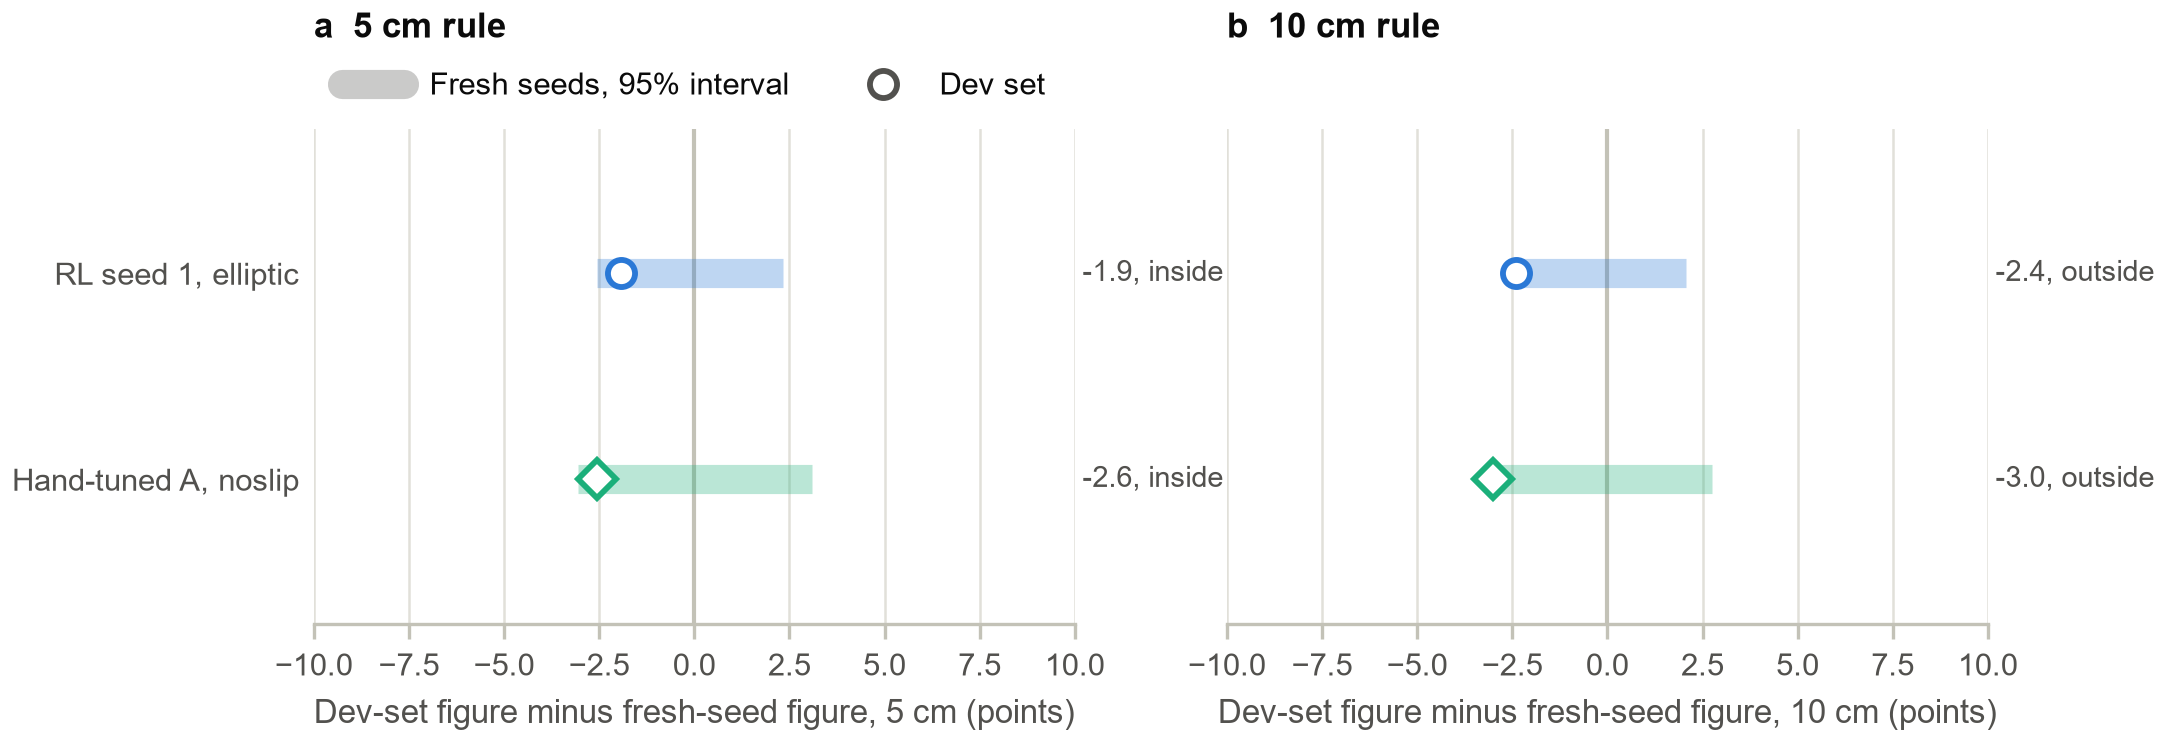

The data file committed next to this chart (first rows):
controller, setting, cutoff_cm, fresh_held, fresh_n, fresh_pct, fresh_ci_low, fresh_ci_high, dev_held, dev_n, dev_pct, dev_inside
RL seed 1, elliptic, 5, 810, 1005, 80.6, 78.04, 82.92, 118, 150, 78.67, True
Hand-tuned A, noslip, 5, 468, 1005, 46.57, 43.5, 49.66, 66, 150, 44.0, True
RL seed 1, elliptic, 10, 855, 1005, 85.07, 82.74, 87.14, 124, 150, 82.67, False
Hand-tuned A, noslip, 10, 707, 1005, 70.35, 67.45, 73.09, 101, 150, 67.33, False
